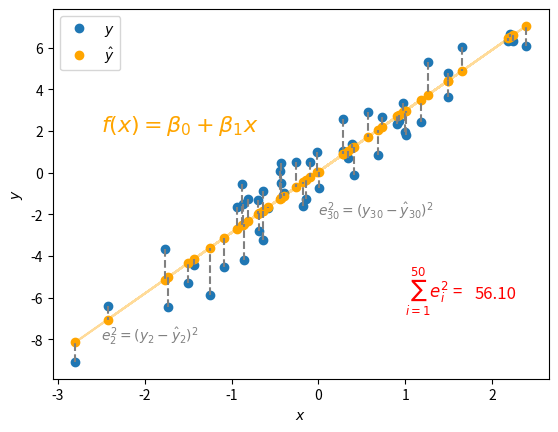

This chart was generated by the following Python code:
import numpy as np
import matplotlib.pyplot as plt

np.random.seed((123))
size = 50

#data
ones = np.ones(size)
xs = np.random.randn(size)
noise = np.random.randn(size)
ys = xs*3 + noise
X = np.array((ones,xs)).T

#projection
XT = np.transpose(X)
beta_hat = np.linalg.inv(XT@X)@XT@ys
X_pseudo = np.linalg.inv(XT@X)@XT
P = X@X_pseudo
y_hat = P@ys

#plot
res = np.sum(np.square(ys-y_hat))
plt.plot(xs,ys,'.',markersize=12, label = r'$y$')
plt.plot(xs,y_hat,'.',markersize=12, c='orange', label=r'$\hat{y}$')
plt.plot(xs,y_hat,'-',c='orange',alpha=.4)
plt.vlines(xs,ys,y_hat,linestyles='dashed',colors='gray')
plt.xlabel(r'$x$')
plt.ylabel(r'$y$')
plt.text(-2.5,2,r"$f(x)=\beta_0+\beta_1x$",color='orange',size=16)
plt.text(1,-6,r"$\sum_{i=1}^{50}e_i^2$ = ",color='red',size=12)
plt.text(1.8,-6,"{:.2f}".format(res),color='red', size=12)
plt.text(-2.5,-8,r"$e_{2}^{2}=(y_2-\hat{y}_{2})^2$",color='gray')
plt.text(0,-2,r"$e_{30}^{2}=(y_{30}-\hat{y}_{30})^2$",color='gray')
plt.legend()
plt.show()
